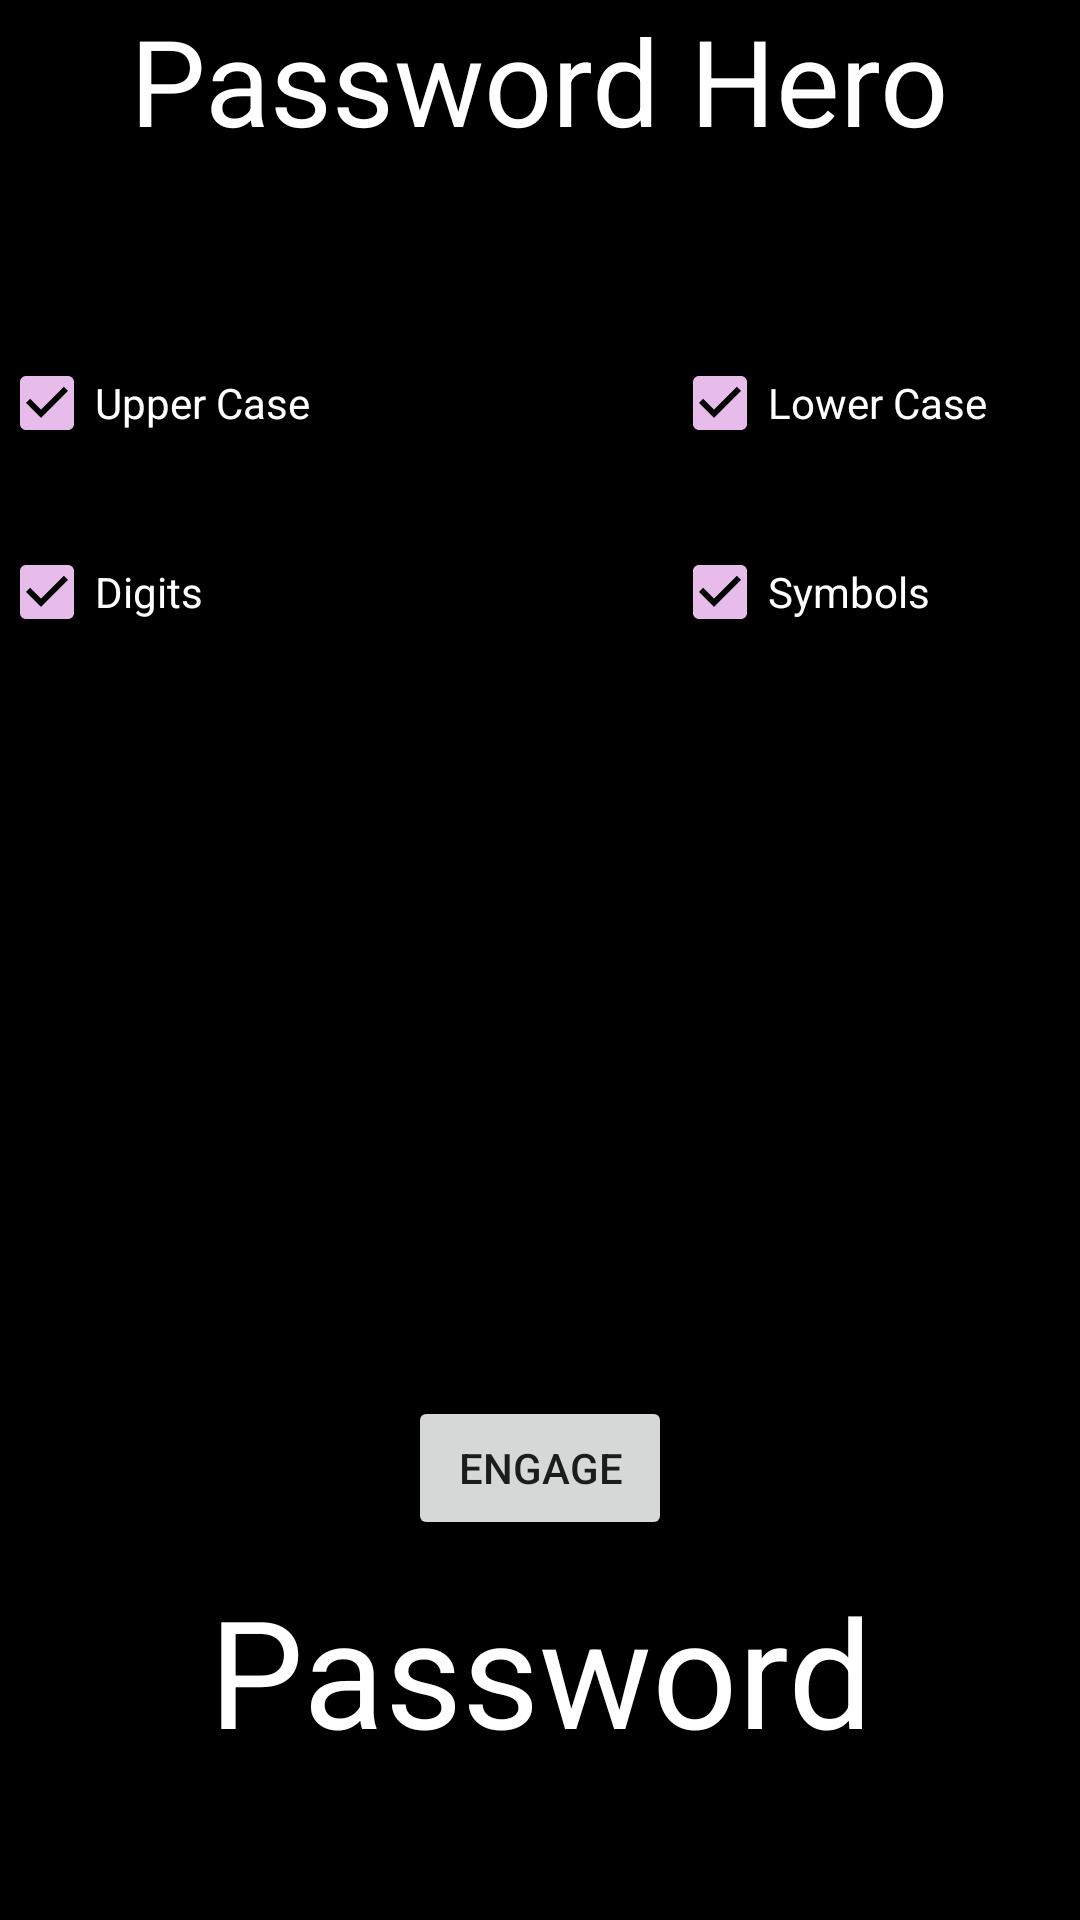

Write the Android layout XML for this screen, with the resource values it uses.
<!-- AndroidManifest.xml: application theme AppTheme -->
<!-- res/layout/activity_generator.xml -->
<?xml version="1.0" encoding="utf-8"?>
<android.support.design.widget.CoordinatorLayout
    xmlns:android="http://schemas.android.com/apk/res/android"
    xmlns:app="http://schemas.android.com/apk/res-auto"
    xmlns:tools="http://schemas.android.com/tools" android:layout_width="match_parent"
    android:layout_height="match_parent" android:fitsSystemWindows="true"
    tools:context=".Generator">

    <android.support.design.widget.AppBarLayout android:layout_height="wrap_content"
        android:layout_width="match_parent" android:theme="@style/AppTheme.AppBarOverlay">

    </android.support.design.widget.AppBarLayout>

    <include layout="@layout/content_generator" />

</android.support.design.widget.CoordinatorLayout>
<!-- res/layout/content_generator.xml (included above) -->
<?xml version="1.0" encoding="utf-8"?>
<RelativeLayout xmlns:android="http://schemas.android.com/apk/res/android"
    xmlns:tools="http://schemas.android.com/tools"
    xmlns:app="http://schemas.android.com/apk/res-auto" android:layout_width="match_parent"
    android:layout_height="match_parent" android:paddingLeft="@dimen/activity_horizontal_margin"
    android:paddingRight="@dimen/activity_horizontal_margin"
    android:paddingTop="@dimen/activity_vertical_margin"
    android:paddingBottom="@dimen/activity_vertical_margin"
    app:layout_behavior="@string/appbar_scrolling_view_behavior"
    tools:showIn="@layout/activity_generator" tools:context=".Generator"
    android:background = "#000000"
    android:clickable="false"
    android:elevation="@android:dimen/app_icon_size">

    <TextView
        android:layout_width="wrap_content"
        android:layout_height="wrap_content"
        android:textAppearance="?android:attr/textAppearanceLarge"
        android:text="Password Hero"
        android:id="@+id/textView"
        android:textSize="40dp"
        android:textColor="#ffffff"
        android:layout_alignParentTop="true"
        android:layout_centerHorizontal="true"
        android:gravity="center"
        />

    <Button
        android:layout_width="wrap_content"
        android:layout_height="wrap_content"
        android:text="ENGAGE"
        android:id="@+id/myButton"
        android:layout_above="@+id/editText"
        android:layout_centerHorizontal="true" />

    <EditText
        android:layout_width="wrap_content"
        android:layout_height="wrap_content"
        android:id="@+id/editText"
        android:minWidth="250dp"
        android:text="Password"
        android:textSize="50dp"
        android:clickable="false"
        android:editable="false"
        android:textAlignment="center"
        android:textColor="#ffffff"
        android:layout_alignParentBottom="true"
        android:layout_centerHorizontal="true"
        android:layout_marginBottom="43dp"
        android:gravity="center" />

    <CheckBox
        android:layout_width="wrap_content"
        android:layout_height="wrap_content"
        android:text="Upper Case"
        android:id="@+id/checkBox"
        android:layout_marginTop="65dp"
        android:textColor="#ffffff"
        android:background="#000000"
        android:checked="true"
        android:buttonTint="#e7bceb"
        android:layout_below="@+id/textView"
        android:layout_alignParentLeft="true"
        android:layout_alignParentStart="true" />

    <CheckBox
        android:layout_width="wrap_content"
        android:layout_height="wrap_content"
        android:text="Digits"
        android:id="@+id/checkBox2"
        android:layout_marginTop="31dp"
        android:textColor="#ffffff"
        android:background="#000000"
        android:checked="true"
        android:buttonTint="#e7bceb"
        android:layout_below="@+id/checkBox"
        android:layout_alignParentLeft="true"
        android:layout_alignParentStart="true" />

    <CheckBox
        android:layout_width="wrap_content"
        android:layout_height="wrap_content"
        android:text="Lower Case"
        android:id="@+id/checkBox3"
        android:textColor="#ffffff"
        android:background="#000000"
        android:checked="true"
        android:buttonTint="#e7bceb"
        android:layout_alignTop="@+id/checkBox"
        android:layout_toRightOf="@+id/myButton"
        android:layout_toEndOf="@+id/myButton" />

    <CheckBox
        android:layout_width="wrap_content"
        android:layout_height="wrap_content"
        android:text="Symbols"
        android:id="@+id/checkBox4"
        android:textColor="#ffffff"
        android:background="#000000"
        android:checked="true"
        android:layout_alignTop="@+id/checkBox2"
        android:layout_alignLeft="@+id/checkBox3"
        android:layout_alignStart="@+id/checkBox3"
        android:buttonTint="#e7bceb" />

    <NumberPicker
        android:layout_width="wrap_content"
        android:layout_height="wrap_content"
        android:id="@+id/andyPicker"
        android:layout_above="@+id/myButton"
        android:layout_alignLeft="@+id/myButton"
        android:layout_alignStart="@+id/myButton"
        android:layout_toLeftOf="@+id/checkBox4"
        android:layout_toStartOf="@+id/checkBox4"
        android:orientation="horizontal" />

</RelativeLayout>
<!-- resources referenced by this layout -->
<resources>
  <style name="AppTheme.AppBarOverlay" parent="ThemeOverlay.AppCompat.Dark.ActionBar" />
  <style name="AppTheme" parent="Theme.AppCompat.Light.DarkActionBar">
          
          <item name="colorPrimary">#FFFFFF</item>
          <item name="colorPrimaryDark">@color/colorPrimaryDark</item>
          <item name="colorAccent">@color/colorAccent</item>
      </style>
  <!-- not gathered from this repository: default colours our renderer supplied (Android Studio template values) -->
  <color name="colorPrimaryDark">#FF3700B3</color>
  <color name="colorAccent">#FF03DAC5</color>
</resources>
